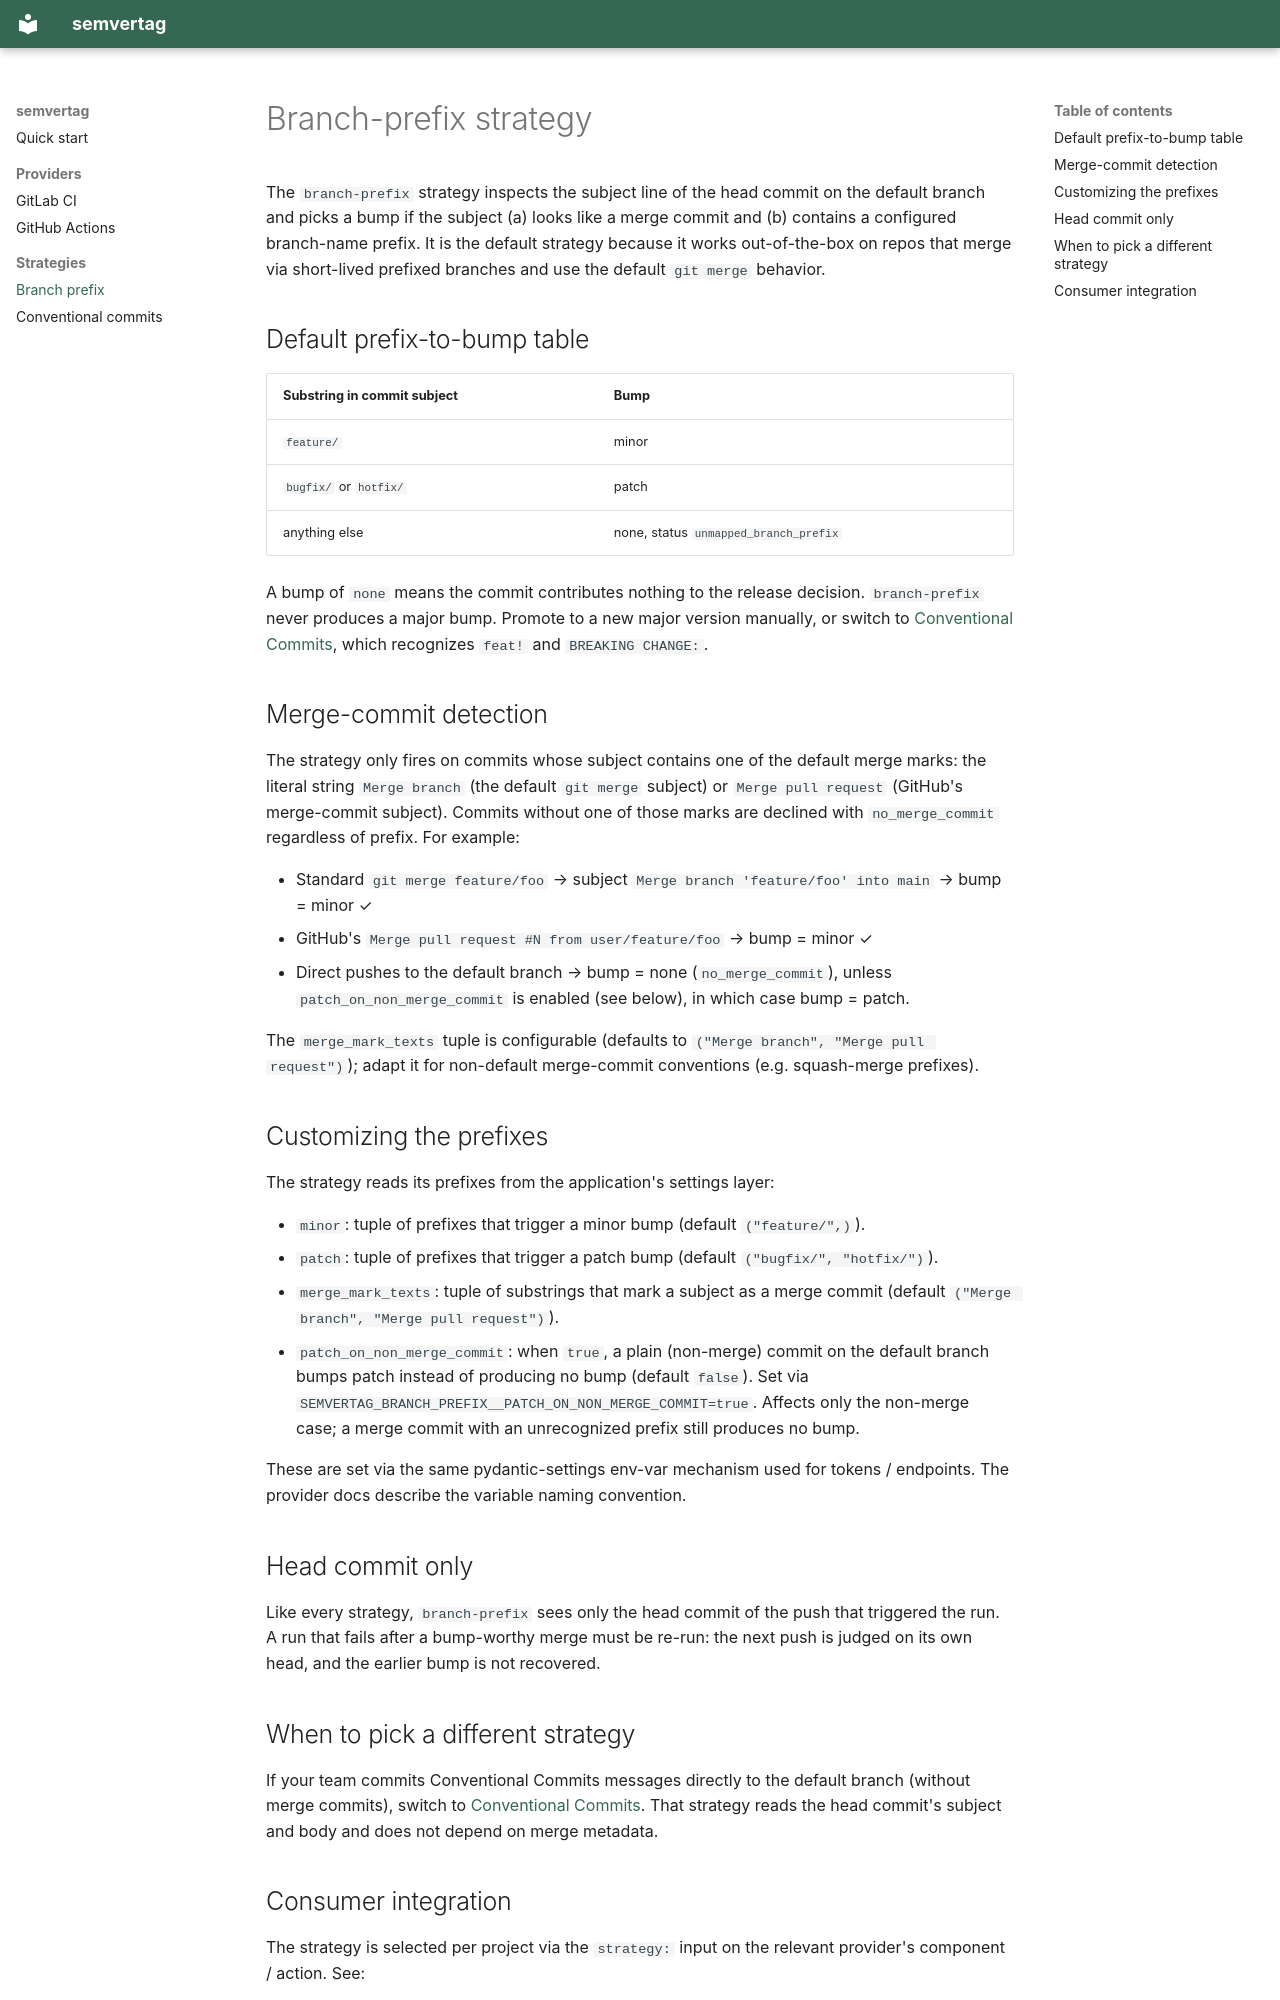

repository: modern-python/semvertag · page: strategies/branch-prefix/index.html · generator: mkdocs

# Branch-prefix strategy

The `branch-prefix` strategy inspects the subject line of the head
commit on the default branch and picks a bump if the subject (a) looks like a merge commit and
(b) contains a configured branch-name prefix. It is the default
strategy because it works out-of-the-box on repos that merge via
short-lived prefixed branches and use the default `git merge`
behavior.

## Default prefix-to-bump table

| Substring in commit subject | Bump |
|---|---|
| `feature/` | minor |
| `bugfix/` or `hotfix/` | patch |
| anything else | none, status `unmapped_branch_prefix` |

A bump of `none` means the commit contributes nothing to the release
decision. `branch-prefix` never produces a major bump. Promote
to a new major version manually, or switch to
[Conventional Commits](conventional-commits.md), which recognizes
`feat!` and `BREAKING CHANGE:`.

## Merge-commit detection

The strategy only fires on commits whose subject contains one of the
default merge marks: the literal string `Merge branch` (the default
`git merge` subject) or `Merge pull request` (GitHub's merge-commit
subject). Commits without one of those marks are declined with
`no_merge_commit` regardless of prefix. For example:

- Standard `git merge feature/foo` → subject `Merge branch 'feature/foo' into main` → bump = minor ✓
- GitHub's `Merge pull request #N from user/feature/foo` → bump = minor ✓
- Direct pushes to the default branch → bump = none (`no_merge_commit`), unless
  `patch_on_non_merge_commit` is enabled (see below), in which case
  bump = patch.

The `merge_mark_texts` tuple is configurable (defaults to
`("Merge branch", "Merge pull request")`); adapt it for non-default
merge-commit conventions (e.g. squash-merge prefixes).

## Customizing the prefixes

The strategy reads its prefixes from the application's settings layer:

- `minor`: tuple of prefixes that trigger a minor bump (default
  `("feature/",)`).
- `patch`: tuple of prefixes that trigger a patch bump (default
  `("bugfix/", "hotfix/")`).
- `merge_mark_texts`: tuple of substrings that mark a subject as a
  merge commit (default `("Merge branch", "Merge pull request")`).
- `patch_on_non_merge_commit`: when `true`, a plain (non-merge) commit on
  the default branch bumps patch instead of producing no bump (default
  `false`). Set via `SEMVERTAG_BRANCH_PREFIX__PATCH_ON_NON_MERGE_COMMIT=true`.
  Affects only the non-merge case; a merge commit with an unrecognized prefix
  still produces no bump.

These are set via the same pydantic-settings env-var mechanism used
for tokens / endpoints. The provider docs describe the variable
naming convention.

## Head commit only

Like every strategy, `branch-prefix` sees only the head commit of the
push that triggered the run. A run that fails after a bump-worthy
merge must be re-run: the next push is judged on its own head, and
the earlier bump is not recovered.
